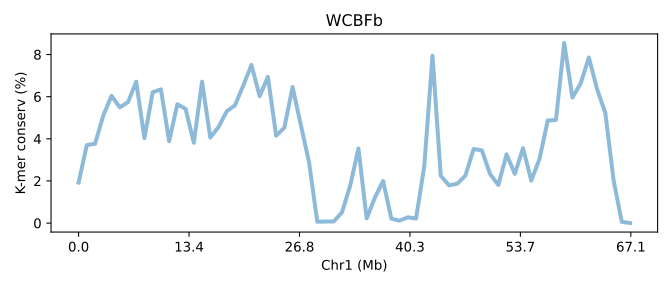

Values plotted in this chart, from the file beside it:
SeqID	Chr1 (Mb)	K-mer conserv (%)	Group	Group_chrom
TWSVb.chr1	0.0	1.926	0	0
TWSVb.chr1	0.0149	3.703	0	0
TWSVb.chr1	0.02981	3.765	0	0
TWSVb.chr1	0.04471	5.107	0	0
TWSVb.chr1	0.05961	6.039	0	0
TWSVb.chr1	0.07452	5.495	0	0
TWSVb.chr1	0.08942	5.736	0	0
TWSVb.chr1	0.1043	6.711	0	0
TWSVb.chr1	0.1192	4.03	0	0
TWSVb.chr1	0.1341	6.209	0	0
TWSVb.chr1	0.149	6.347	0	0
TWSVb.chr1	0.1639	3.886	0	0
TWSVb.chr1	0.1788	5.641	0	0
TWSVb.chr1	0.1937	5.42	0	0
TWSVb.chr1	0.2087	3.812	0	0
TWSVb.chr1	0.2236	6.711	0	0
TWSVb.chr1	0.2385	4.06	0	0
TWSVb.chr1	0.2534	4.558	0	0
TWSVb.chr1	0.2683	5.305	0	0
TWSVb.chr1	0.2832	5.588	0	0
TWSVb.chr1	0.2981	6.519	0	0
TWSVb.chr1	0.313	7.504	0	0
TWSVb.chr1	0.3279	6.02	0	0
TWSVb.chr1	0.3428	6.94	0	0
TWSVb.chr1	0.3577	4.148	0	0
TWSVb.chr1	0.3726	4.525	0	0
TWSVb.chr1	0.3875	6.461	0	0
TWSVb.chr1	0.4024	4.66	0	0
TWSVb.chr1	0.4173	2.885	0	0
TWSVb.chr1	0.4322	0.06547	0	0
TWSVb.chr1	0.4471	0.07379	0	0
TWSVb.chr1	0.462	0.07748	0	0
TWSVb.chr1	0.4769	0.51	0	0
TWSVb.chr1	0.4918	1.778	0	0
TWSVb.chr1	0.5067	3.539	0	0
TWSVb.chr1	0.5216	0.2237	0	0
TWSVb.chr1	0.5365	1.207	0	0
TWSVb.chr1	0.5514	2	0	0
TWSVb.chr1	0.5663	0.2103	0	0
TWSVb.chr1	0.5812	0.1166	0	0
TWSVb.chr1	0.5961	0.2738	0	0
TWSVb.chr1	0.6111	0.217	0	0
TWSVb.chr1	0.626	2.709	0	0
TWSVb.chr1	0.6409	7.943	0	0
TWSVb.chr1	0.6558	2.249	0	0
TWSVb.chr1	0.6707	1.795	0	0
TWSVb.chr1	0.6856	1.863	0	0
TWSVb.chr1	0.7005	2.258	0	0
TWSVb.chr1	0.7154	3.516	0	0
TWSVb.chr1	0.7303	3.45	0	0
TWSVb.chr1	0.7452	2.323	0	0
TWSVb.chr1	0.7601	1.808	0	0
TWSVb.chr1	0.775	3.267	0	0
TWSVb.chr1	0.7899	2.335	0	0
TWSVb.chr1	0.8048	3.556	0	0
TWSVb.chr1	0.8197	2.017	0	0
TWSVb.chr1	0.8346	3.046	0	0
TWSVb.chr1	0.8495	4.869	0	0
TWSVb.chr1	0.8644	4.893	0	0
TWSVb.chr1	0.8793	8.55	0	0
... 8 more rows
